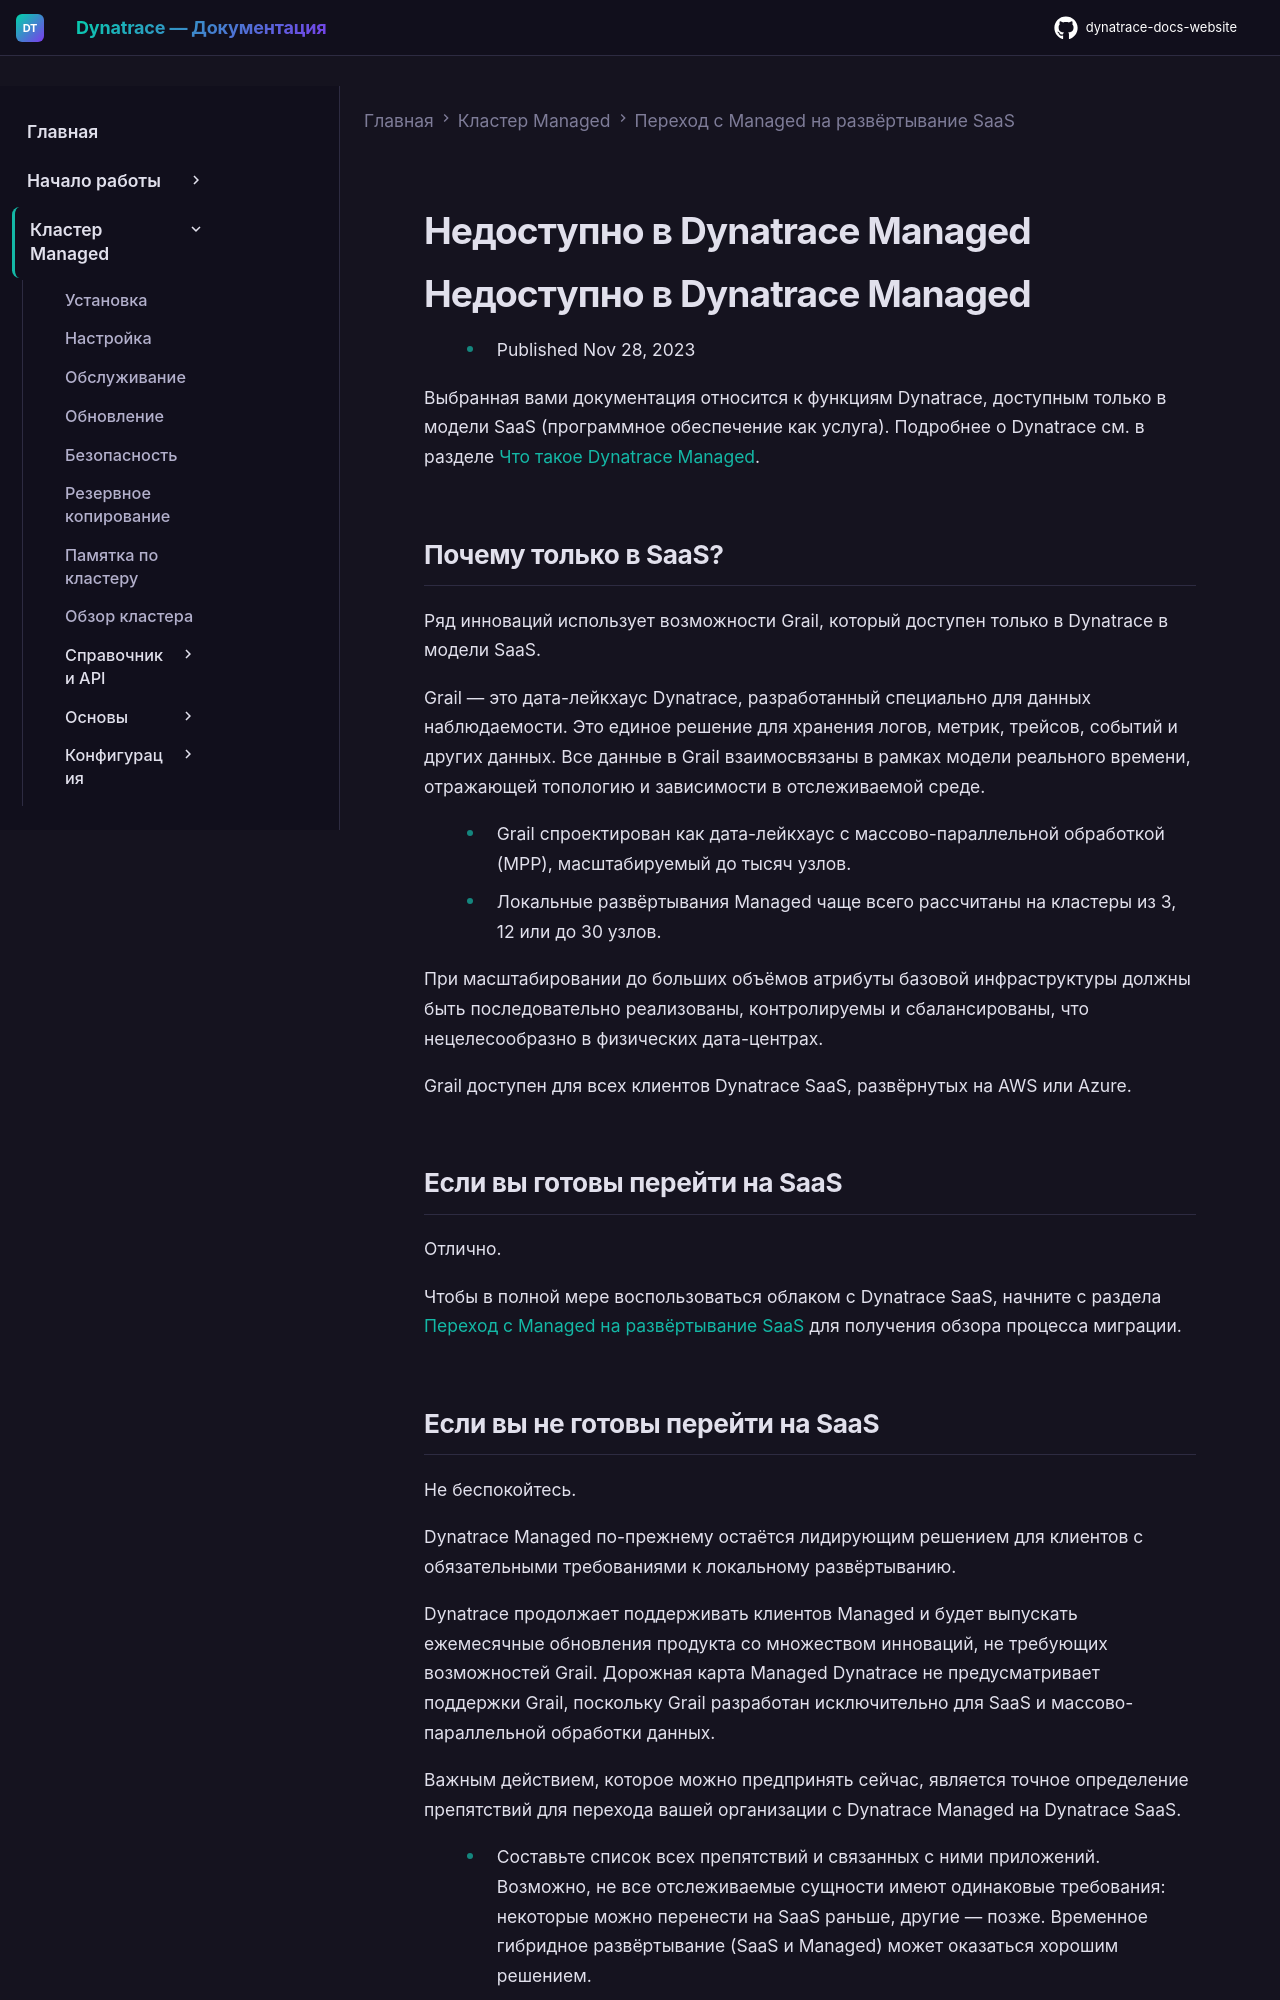

repository: Yerkebulan-Ardabayev/dynatrace-docs-website · page: managed-ru/upgrade/unavailable-in-managed/index.html · generator: mkdocs

---
title: Недоступно в Dynatrace Managed
source: https://docs.dynatrace.com/managed/upgrade/unavailable-in-managed
scraped: 2026-05-12T11:08:57.038191
---

# Недоступно в Dynatrace Managed

# Недоступно в Dynatrace Managed

* Published Nov 28, 2023

Выбранная вами документация относится к функциям Dynatrace, доступным только в модели SaaS (программное обеспечение как услуга). Подробнее о Dynatrace см. в разделе [Что такое Dynatrace Managed](/managed/discover-dynatrace/what-is-dynatrace "Dynatrace Managed is an on-premises observability platform for analyzing, automating, and innovating with the power of AI. Learn how it helps deliver more secure software faster.").

## Почему только в SaaS?

Ряд инноваций использует возможности Grail, который доступен только в Dynatrace в модели SaaS.

Grail — это дата-лейкхаус Dynatrace, разработанный специально для данных наблюдаемости. Это единое решение для хранения логов, метрик, трейсов, событий и других данных. Все данные в Grail взаимосвязаны в рамках модели реального времени, отражающей топологию и зависимости в отслеживаемой среде.

* Grail спроектирован как дата-лейкхаус с массово-параллельной обработкой (MPP), масштабируемый до тысяч узлов.
* Локальные развёртывания Managed чаще всего рассчитаны на кластеры из 3, 12 или до 30 узлов.

При масштабировании до больших объёмов атрибуты базовой инфраструктуры должны быть последовательно реализованы, контролируемы и сбалансированы, что нецелесообразно в физических дата-центрах.

Grail доступен для всех клиентов Dynatrace SaaS, развёрнутых на AWS или Azure.

## Если вы готовы перейти на SaaS

Отлично.

Чтобы в полной мере воспользоваться облаком с Dynatrace SaaS, начните с раздела [Переход с Managed на развёртывание SaaS](/managed/upgrade "Start your upgrade from Dynatrace Managed deployment to Dynatrace SaaS deployment.") для получения обзора процесса миграции.
